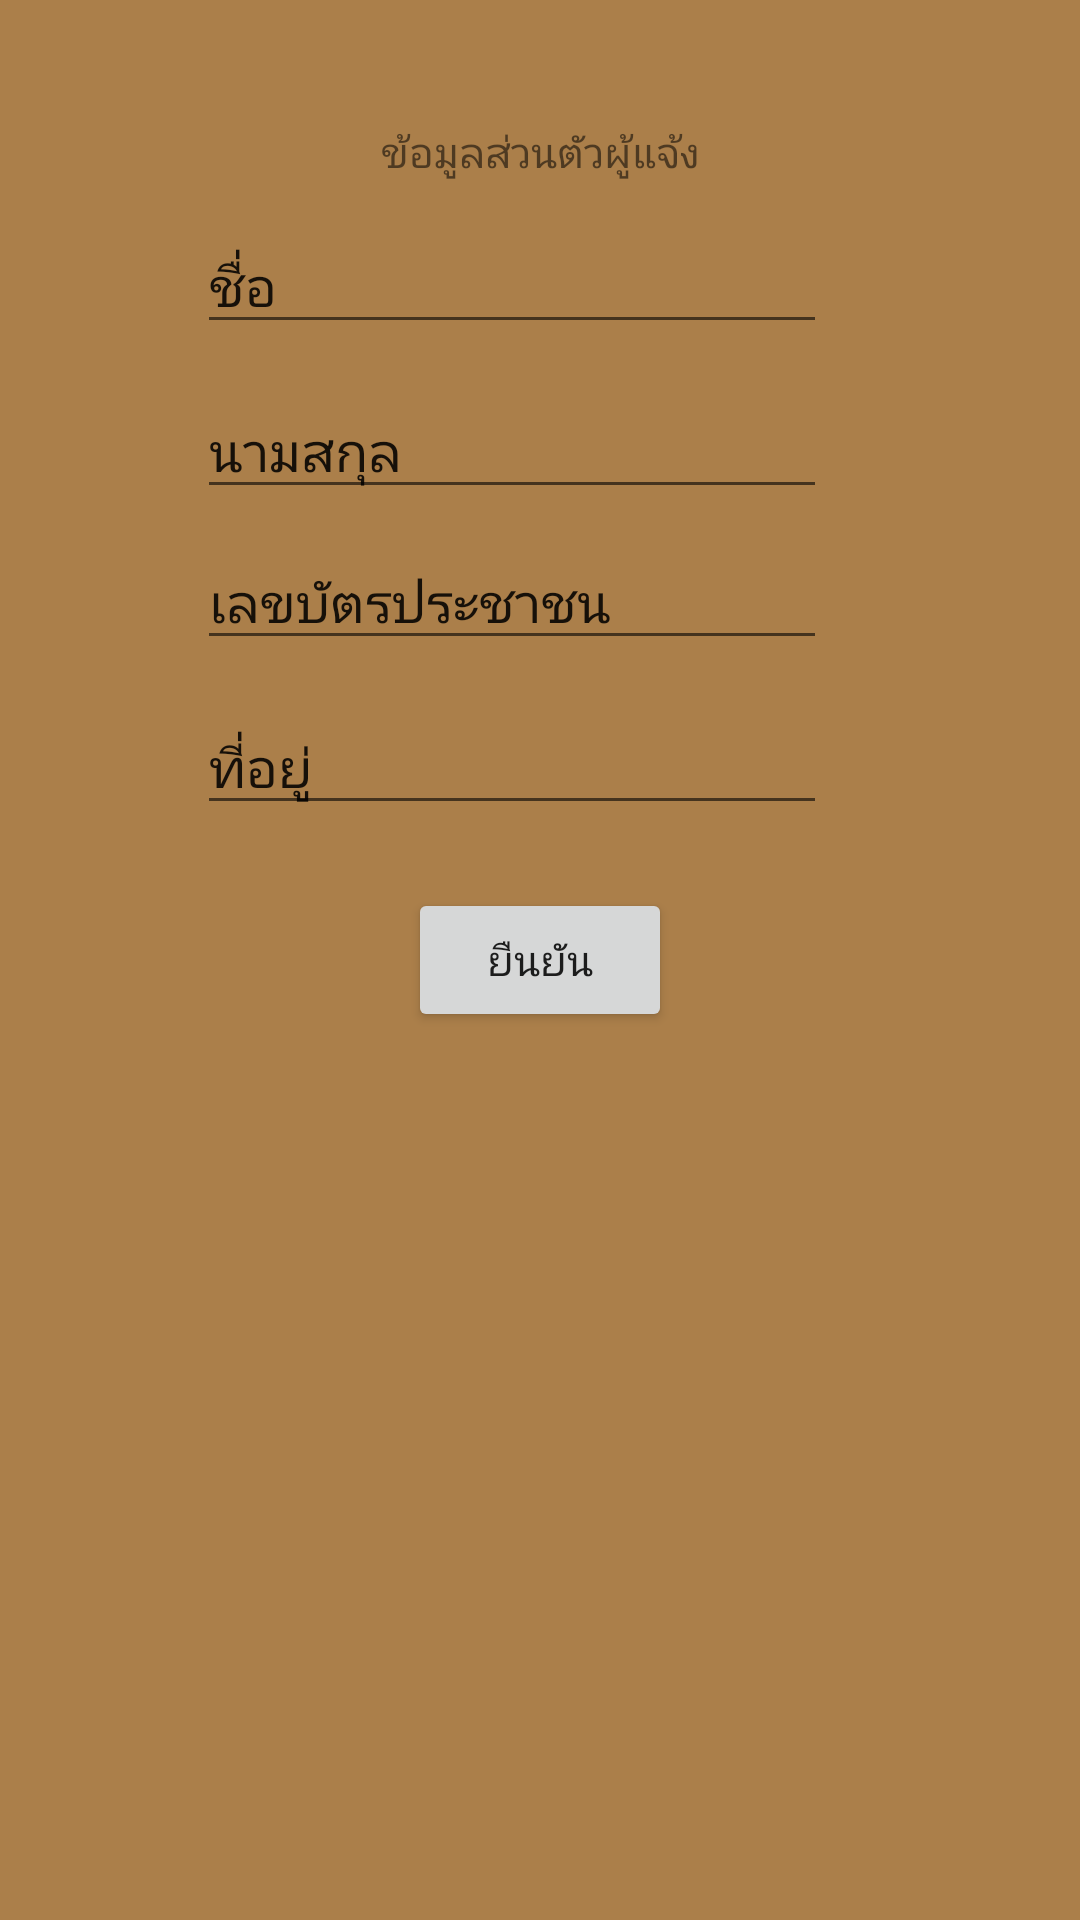

Here is an Android app screen rendered from its layout file. Give the layout XML and the strings, colors and styles it references.
<!-- AndroidManifest.xml: application theme Theme.ProjectPre1 -->
<!-- res/layout/activity_main5.xml -->
<?xml version="1.0" encoding="utf-8"?>
<androidx.constraintlayout.widget.ConstraintLayout xmlns:android="http://schemas.android.com/apk/res/android"
    xmlns:app="http://schemas.android.com/apk/res-auto"
    xmlns:tools="http://schemas.android.com/tools"
    android:layout_width="match_parent"
    android:layout_height="match_parent"
    android:background="#DC9E6B2E"
    tools:context=".MainActivity5">

    <TextView
        android:id="@+id/textView2"
        android:layout_width="wrap_content"
        android:layout_height="wrap_content"
        android:text="ข้อมูลส่วนตัวผู้แจ้ง"
        app:layout_constraintBottom_toBottomOf="parent"
        app:layout_constraintEnd_toEndOf="parent"
        app:layout_constraintStart_toStartOf="parent"
        app:layout_constraintTop_toTopOf="parent"
        app:layout_constraintVertical_bias="0.066" />

    <EditText
        android:id="@+id/editTextNumber2"
        android:layout_width="wrap_content"
        android:layout_height="wrap_content"
        android:ems="10"
        android:inputType="number"
        android:text="เลขบัตรประชาชน"
        app:layout_constraintBottom_toBottomOf="parent"
        app:layout_constraintEnd_toEndOf="parent"
        app:layout_constraintHorizontal_bias="0.437"
        app:layout_constraintStart_toStartOf="parent"
        app:layout_constraintTop_toTopOf="parent"
        app:layout_constraintVertical_bias="0.298" />

    <EditText
        android:id="@+id/editTextTextPostalAddress"
        android:layout_width="wrap_content"
        android:layout_height="wrap_content"
        android:ems="10"
        android:inputType="textPostalAddress"
        android:text="ที่อยู่"
        app:layout_constraintBottom_toBottomOf="parent"
        app:layout_constraintEnd_toEndOf="parent"
        app:layout_constraintHorizontal_bias="0.437"
        app:layout_constraintStart_toStartOf="parent"
        app:layout_constraintTop_toTopOf="parent"
        app:layout_constraintVertical_bias="0.39" />

    <EditText
        android:id="@+id/editTextTextPersonName"
        android:layout_width="wrap_content"
        android:layout_height="wrap_content"
        android:ems="10"
        android:inputType="textPersonName"
        android:text="ชื่อ"
        app:layout_constraintBottom_toBottomOf="parent"
        app:layout_constraintEnd_toEndOf="parent"
        app:layout_constraintHorizontal_bias="0.437"
        app:layout_constraintStart_toStartOf="parent"
        app:layout_constraintTop_toTopOf="parent"
        app:layout_constraintVertical_bias="0.122" />

    <EditText
        android:id="@+id/editTextTextPersonName2"
        android:layout_width="wrap_content"
        android:layout_height="wrap_content"
        android:ems="10"
        android:inputType="textPersonName"
        android:text="นามสกุล"
        app:layout_constraintBottom_toBottomOf="parent"
        app:layout_constraintEnd_toEndOf="parent"
        app:layout_constraintHorizontal_bias="0.437"
        app:layout_constraintStart_toStartOf="parent"
        app:layout_constraintTop_toTopOf="parent"
        app:layout_constraintVertical_bias="0.214" />

    <Button
        android:id="@+id/button4"
        android:layout_width="wrap_content"
        android:layout_height="wrap_content"
        android:onClick="jump"
        android:text="ยืนยัน"
        app:layout_constraintBottom_toBottomOf="parent"
        app:layout_constraintEnd_toEndOf="parent"
        app:layout_constraintStart_toStartOf="parent"
        app:layout_constraintTop_toTopOf="parent" />

</androidx.constraintlayout.widget.ConstraintLayout>
<!-- resources referenced by this layout -->
<resources>
  <style name="Theme.ProjectPre1" parent="Theme.MaterialComponents.DayNight.DarkActionBar">
          
          <item name="colorPrimary">@color/purple_500</item>
          <item name="colorPrimaryVariant">@color/purple_700</item>
          <item name="colorOnPrimary">@color/white</item>
          
          <item name="colorSecondary">@color/teal_200</item>
          <item name="colorSecondaryVariant">@color/teal_700</item>
          <item name="colorOnSecondary">@color/black</item>
          
          <item name="android:statusBarColor" tools:targetApi="l">?attr/colorPrimaryVariant</item>
          
      </style>
  <color name="purple_500">#FF6200EE</color>
  <color name="purple_700">#FF3700B3</color>
  <color name="white">#FFFFFFFF</color>
  <color name="teal_200">#FF03DAC5</color>
  <color name="teal_700">#FF018786</color>
  <color name="black">#FF000000</color>
</resources>
